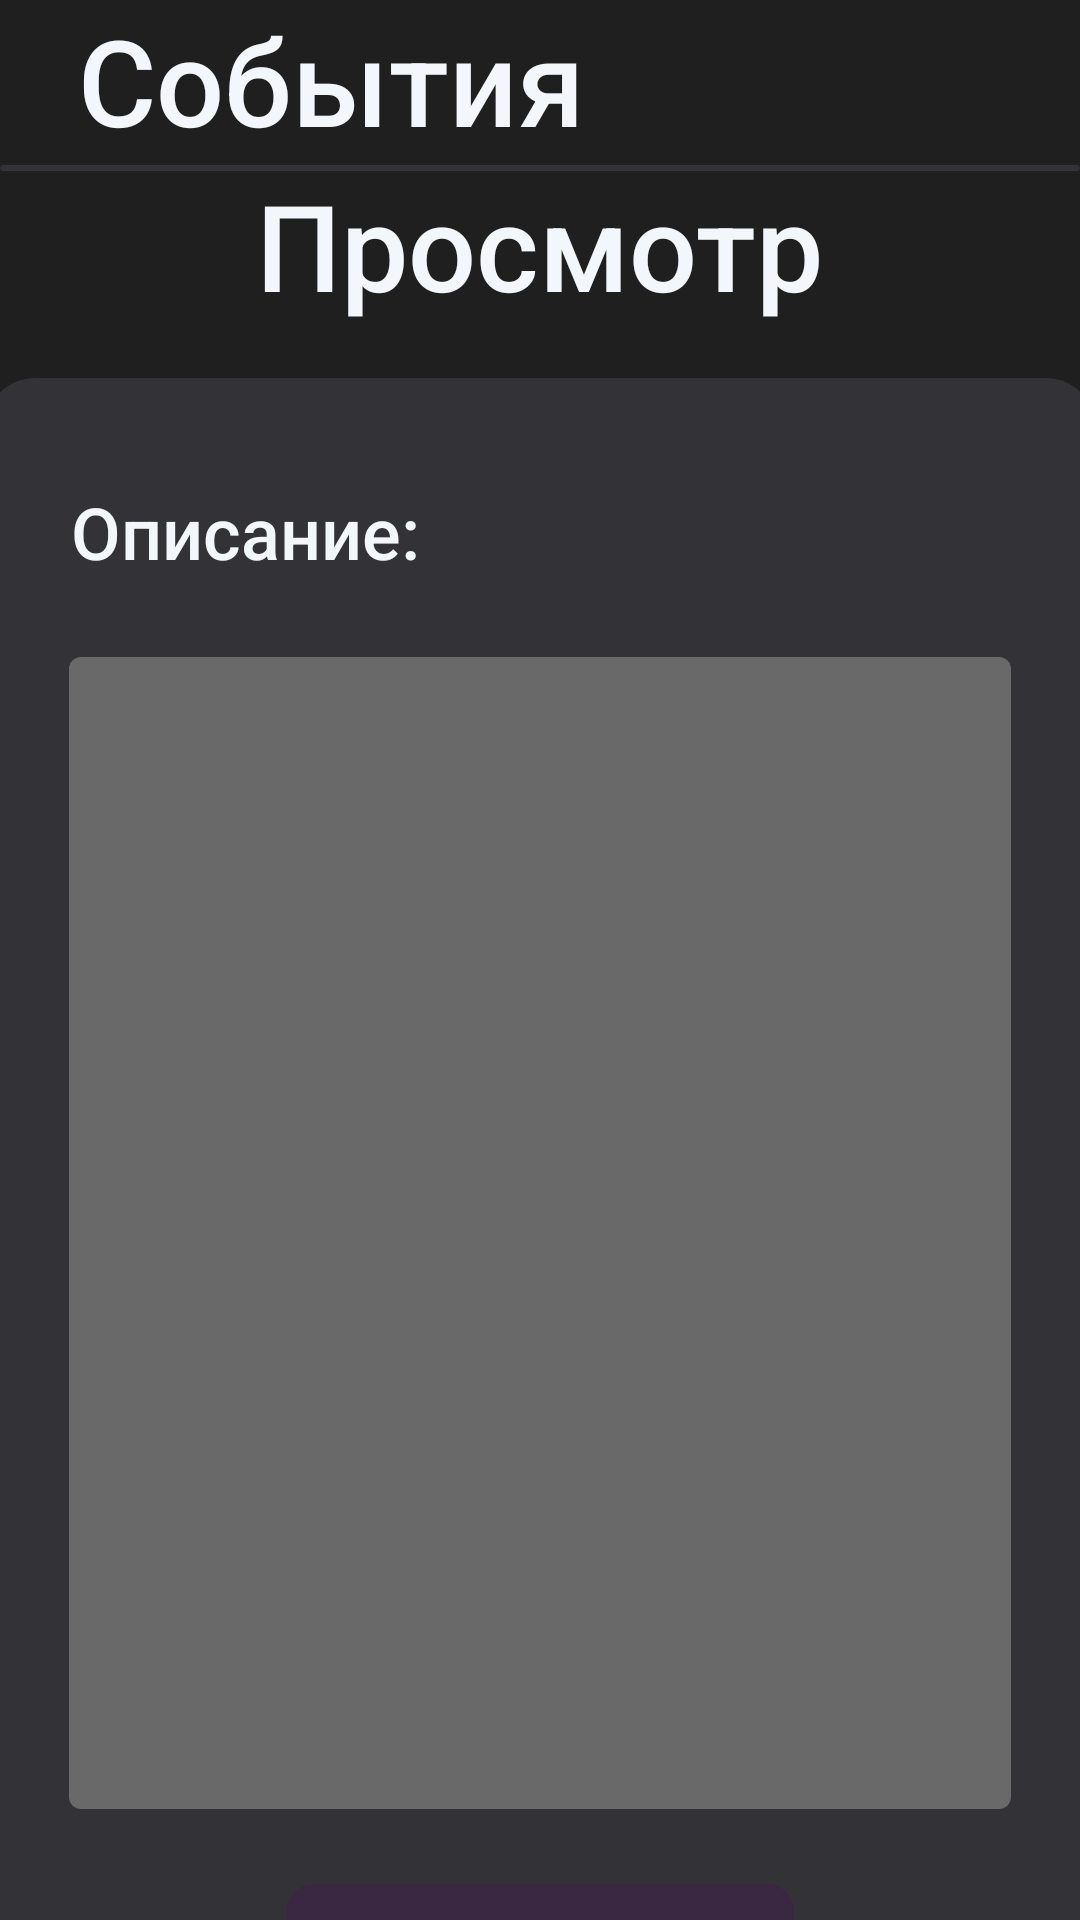

Write the Android layout XML for this screen, with the resource values it uses.
<!-- AndroidManifest.xml: application theme Theme.Cutemeet -->
<!-- res/layout/fragment_event_view_panel_3.xml -->
<?xml version="1.0" encoding="utf-8"?>
<FrameLayout xmlns:android="http://schemas.android.com/apk/res/android"
    xmlns:tools="http://schemas.android.com/tools"
    android:layout_width="match_parent"
    android:layout_height="match_parent"
    tools:context=".EventViewPanel_3"
    android:background="@color/mainscreen_bg">

    <TextView
        android:layout_width="wrap_content"
        android:layout_height="wrap_content"
        android:layout_marginStart="26dp"
        android:layout_marginTop="0dp"
        android:fontFamily="sans-serif-medium"
        android:text="События"
        android:textColor="@color/textColor"
        android:textSize="40sp"
        android:typeface="sans" />

    <ImageView
        android:layout_width="wrap_content"
        android:layout_height="wrap_content"
        android:layout_gravity="center_horizontal|top"
        android:layout_marginTop="55dp"
        android:src="@drawable/topdevidor" />

    <TextView
        android:layout_width="wrap_content"
        android:layout_height="wrap_content"
        android:layout_gravity="center_horizontal"
        android:layout_marginTop="55dp"
        android:fontFamily="sans-serif-medium"
        android:text="Просмотр"
        android:textColor="@color/textColor"
        android:textSize="40sp"
        android:typeface="sans" />

    <FrameLayout
        android:layout_width="371dp"
        android:layout_height="570dp"
        android:background="@drawable/eventspanel_bg"
        android:layout_gravity="center_horizontal"
        android:layout_marginTop="126dp">

        <TextView
            android:layout_width="wrap_content"
            android:layout_height="wrap_content"
            android:layout_marginLeft="29dp"
            android:layout_marginTop="35dp"
            android:fontFamily="sans-serif-medium"
            android:text="Описание: "
            android:textColor="@color/textColor"
            android:textSize="24sp"
            android:typeface="sans" />

        <TextView
            android:id="@+id/eventViewPanel_3_descriptionText"
            android:layout_width="314dp"
            android:layout_height="384dp"
            android:layout_gravity="center"
            android:gravity="left|top"
            android:text=""
            android:textSize="15sp"
            android:fontFamily="sans-serif-medium"
            android:textColor="@color/textColor"
            android:background="@drawable/eventspanel_tagsinputbg"
            android:padding="10dp"/>

        <ImageButton
            android:id="@+id/eventViewPanel_3_backButton"
            android:layout_width="wrap_content"
            android:layout_height="wrap_content"
            android:layout_gravity="center_horizontal|bottom"
            android:layout_marginBottom="20dp"
            android:src="@drawable/loginsignup_backbutton"
            android:background="@android:color/transparent"
            android:contentDescription="@string/NULL" />
    </FrameLayout>
</FrameLayout>
<!-- resources referenced by this layout -->
<resources>
  <color name="mainscreen_bg">#1F1F1F</color>
  <color name="textColor">#F3F7FB</color>
  <!-- drawable eventspanel_bg (drawable) -->
  <vector xmlns:android="http://schemas.android.com/apk/res/android"
      android:width="371dp"
      android:height="546dp"
      android:viewportWidth="371"
      android:viewportHeight="546">
    <path
        android:pathData="M17,0L354,0A17,17 0,0 1,371 17L371,529A17,17 0,0 1,354 546L17,546A17,17 0,0 1,0 529L0,17A17,17 0,0 1,17 0z"
        android:fillColor="#333337"/>
  </vector>
  <!-- drawable eventspanel_tagsinputbg (drawable) -->
  <vector xmlns:android="http://schemas.android.com/apk/res/android"
      android:width="314dp"
      android:height="384dp"
      android:viewportWidth="314"
      android:viewportHeight="384">
    <path
        android:pathData="M4,0L310,0A4,4 0,0 1,314 4L314,380A4,4 0,0 1,310 384L4,384A4,4 0,0 1,0 380L0,4A4,4 0,0 1,4 0z"
        android:fillColor="#696969"/>
  </vector>
  <!-- drawable loginsignup_backbutton: vector/xml drawable (drawable, 2991 chars, omitted) -->
  <!-- drawable topdevidor (drawable) -->
  <vector xmlns:android="http://schemas.android.com/apk/res/android"
      android:width="391dp"
      android:height="2dp"
      android:viewportWidth="391"
      android:viewportHeight="2">
    <path
        android:pathData="M1,0L390,0A1,1 0,0 1,391 1L391,1A1,1 0,0 1,390 2L1,2A1,1 0,0 1,0 1L0,1A1,1 0,0 1,1 0z"
        android:fillColor="#333337"/>
  </vector>
  <string name="NULL">NULL</string>
  <style name="Theme.Cutemeet" parent="Base.Theme.Cutemeet" />
  <style name="Base.Theme.Cutemeet" parent="Theme.Material3.DayNight.NoActionBar">
          
          <item name="android:statusBarColor">@color/mainscreen_bg</item>
          <item name="android:navigationBarColor">@color/mainscreen_bg</item>
          
      </style>
</resources>
